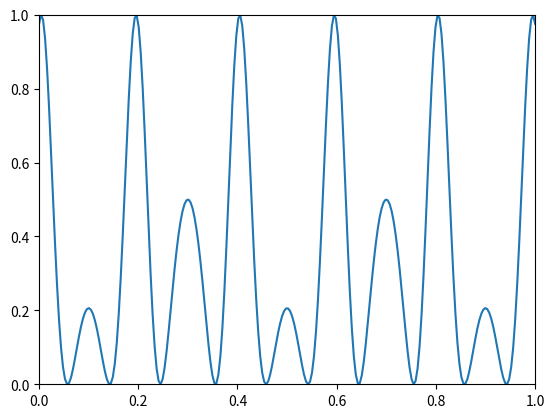

Here is the Python script that generated this plot:
from dataclasses import dataclass
import numpy as np
from scipy import signal



@dataclass
class sLFO(object):

    speed: float = 2 * np.pi
    phase: float = 0
    min: float = 0
    max: float = 1
    def __call__(self, t):
        return np.sin(self.phase + t * self.speed) * (self.max - self.min) / 2 + (self.max + self.min) / 2

@dataclass
class tLFO(object):
    """triangular LFO"""

    speed: float = 2 * np.pi
    phase: float = 0
    min: float = 0
    max: float = 1
    width: float = 0.5
    def __call__(self, t):
        triangle = signal.sawtooth(self.phase + self.speed * t, self.width)* (self.max - self.min) / 2 + (self.max + self.min) / 2
        return triangle

if __name__ == "__main__":

    M = 1
    m = 0

    import matplotlib.pyplot as plt
    fig = plt.figure()
    ax = fig.add_subplot(111)
    ax.set_ylim(m, M)
    ax.set_xlim(0, 1)
    t = np.linspace(0, 1, 250)
    ax.plot(t, sLFO(min =m, max=M)(sLFO(speed=5*np.pi, min=0.5, max = 1.9)(t)))
    plt.show()